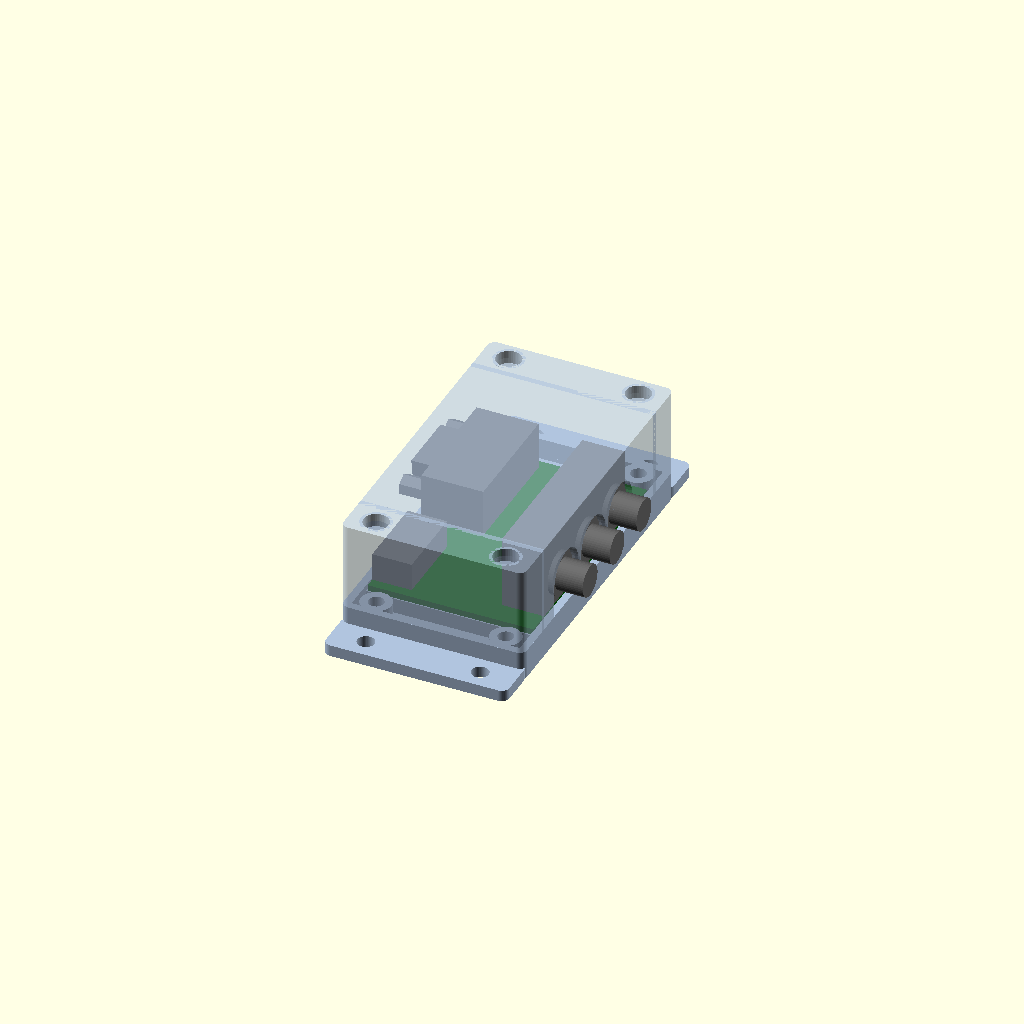
Cell 1 — every parameter at its default value.
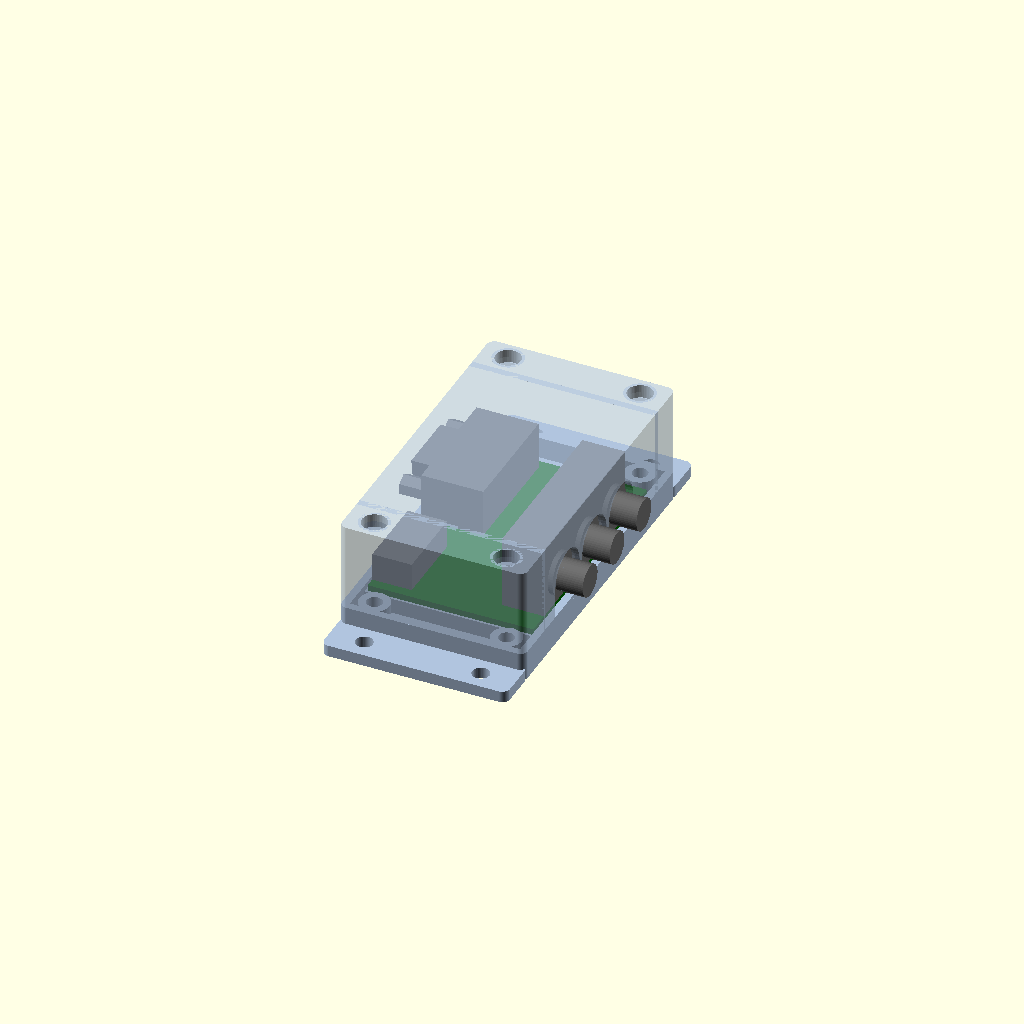
Cell 2: the same model with clr = 0.6.
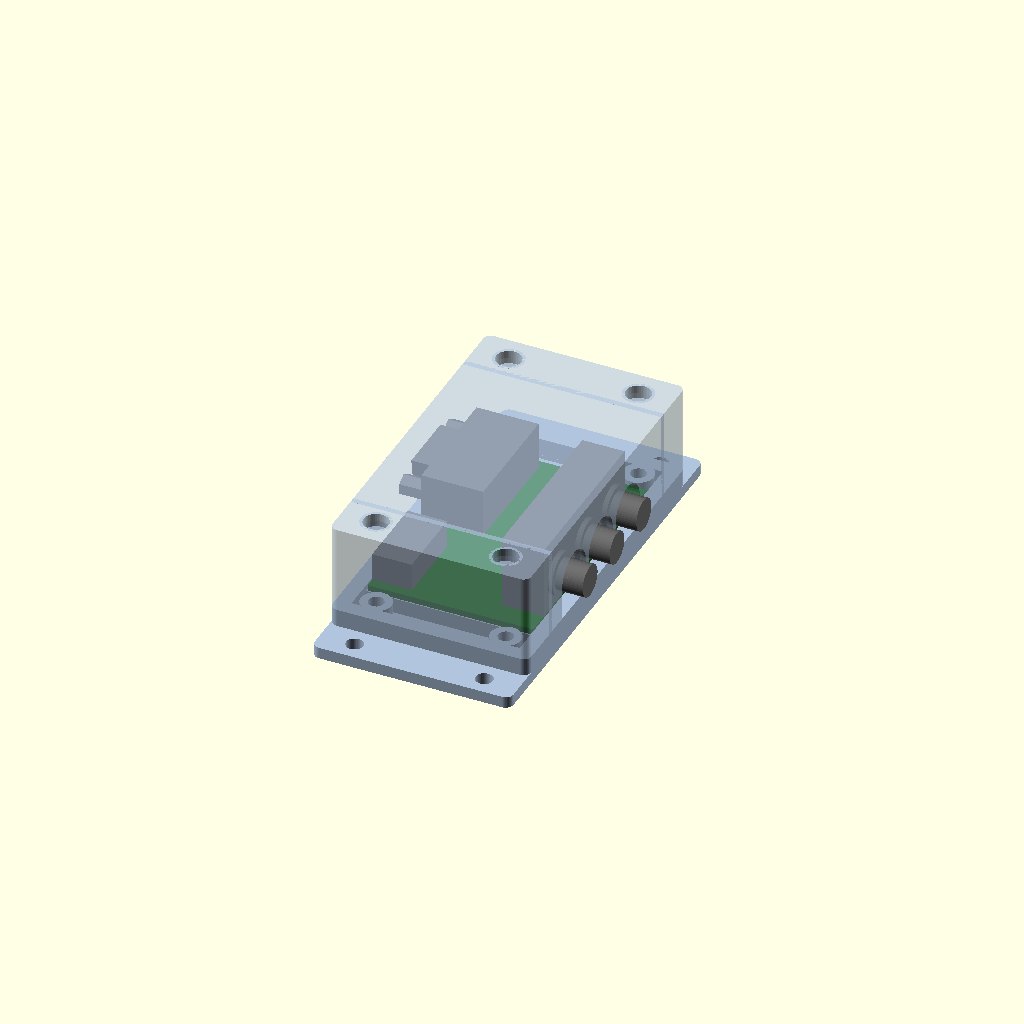
Cell 3: wall = 4 (everything else at default).
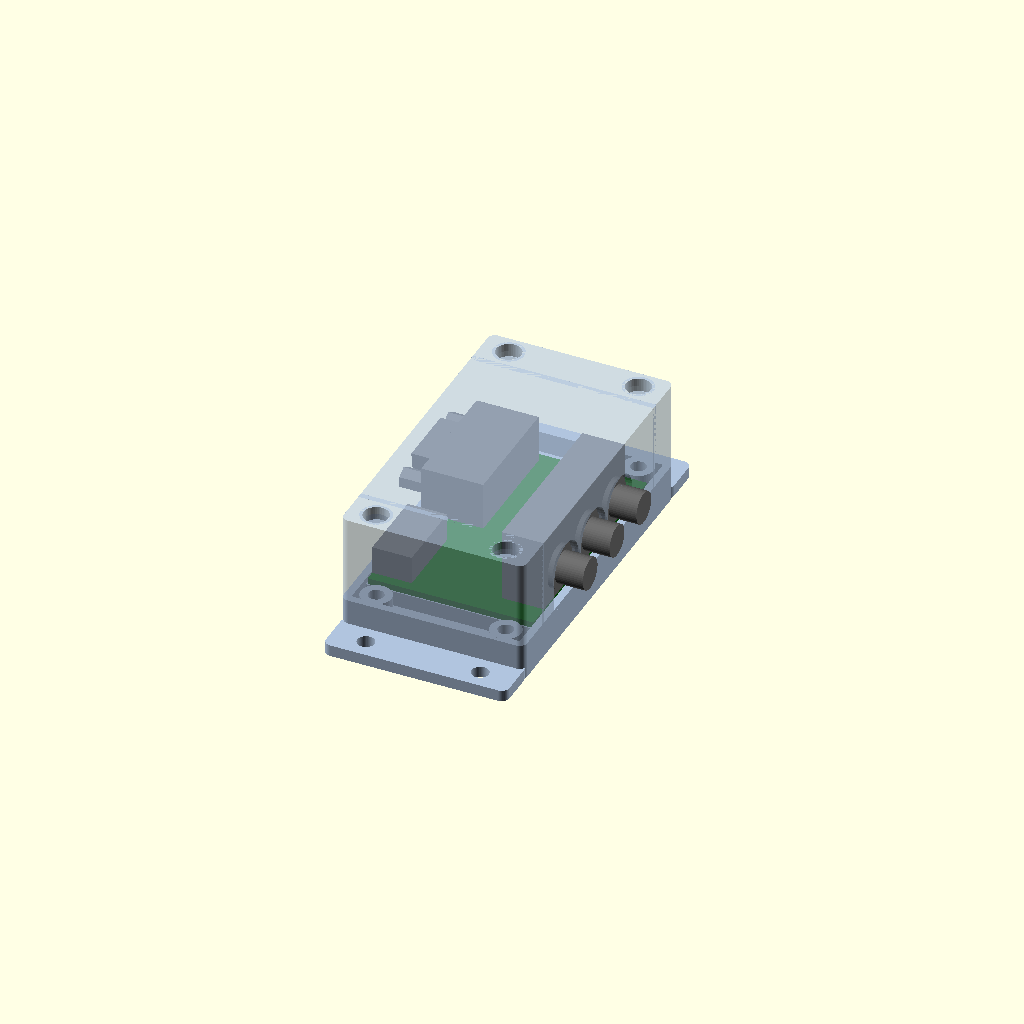
Cell 4: floor_t = 4 (everything else at default).
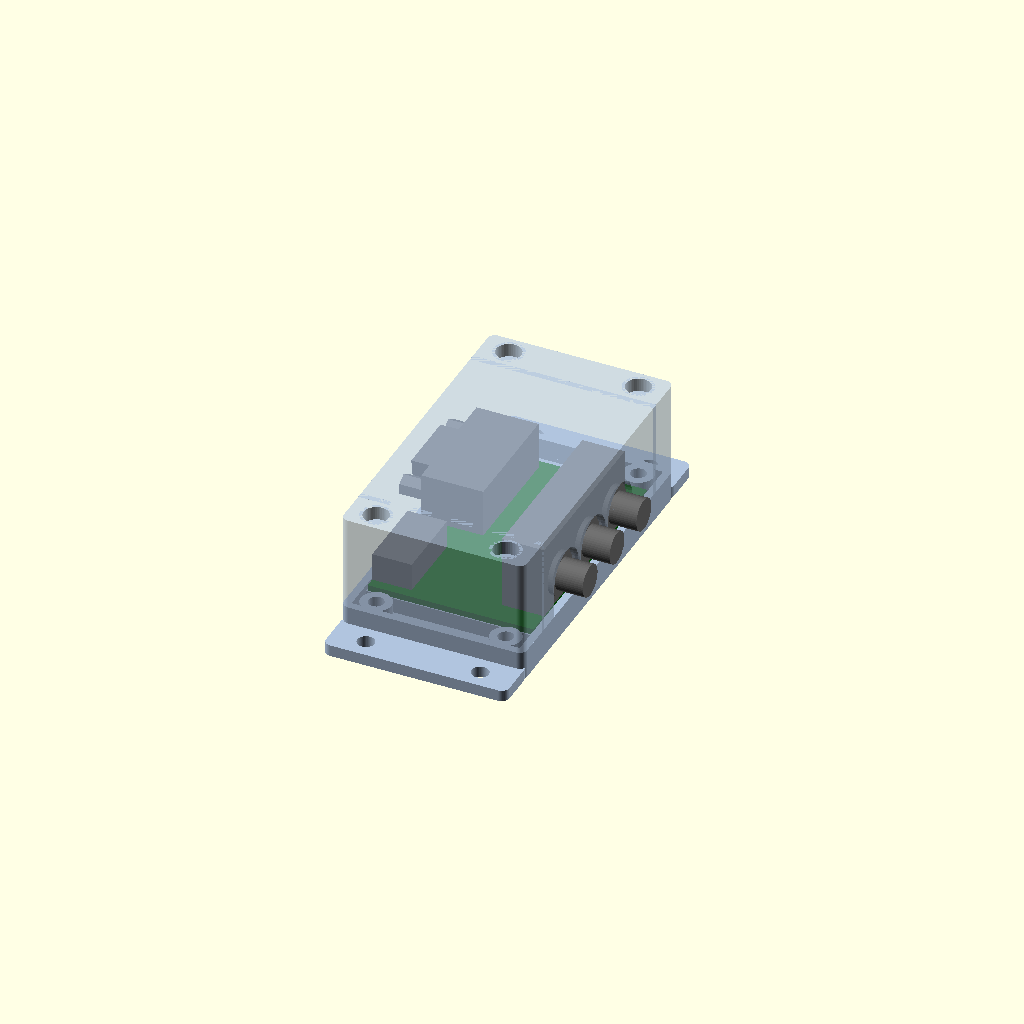
Cell 5: roof_t = 4 (everything else at default).
All cells are drawn from one camera (rotation 55°, 0°, 25°, orthographic, colour scheme Cornfield), so only the parameter changes between them.
The OpenSCAD source (case/case.scad):
// 3D-printable case for the Extron Composite Adapter.
//
// Two shells split at the top surface of the PCB. The board drops into the
// bottom shell and rests on ledges along its two short (connector-free)
// edges; walls in the top shell clamp those same strips from above. Four M3
// screws pass through the top shell into heat-set inserts in the bottom
// shell. The bottom shell has ears for screwing the case to a surface.
//
// Render a part with: openscad -D 'part="bottom"' -o bottom.stl case.scad
//   part = "bottom"   bottom shell, print orientation
//          "top"      top shell, print orientation (roof on the bed)
//          "assembly" both shells with the board and connector envelopes
//          "exploded" as assembly, shells pulled apart
//          "shells"   both shells assembled, without the board
//          "check"    intersection of the case with the board and
//                     connectors; must render empty
//
// Coordinates: X/Y match the PCB with the origin at its lower-left corner as
// seen from the top (KiCad x - 104.14, 114.3 - KiCad y). Z = 0 is the
// underside of the case. All dimensions in mm.

part = "assembly";

/* [Fit] */
clr        = 0.3;   // gap between board edge and walls
notch_clr  = 0.4;   // extra clearance around connector openings

/* [Shell] */
wall       = 2.0;
floor_t    = 2.0;
roof_t     = 2.0;
under      = 4.0;   // space below the PCB for leads (longest is ~2.9 mm)
above      = 21.0;  // space above the PCB (J2 housing reaches 19.0 mm)
end_zone   = 8.0;   // space past each short board edge for the screw bosses
corner_r   = 2.0;

/* [Board clamp] */
// Bare strips along the short edges that the ledges and clamp walls touch.
strip_lo   = 1.2;   // Y 0 .. 1.2 (J3 starts at Y 1.41)
strip_hi   = 1.3;   // Y 62.2 .. 63.5 (J1 courtyard ends at Y 61.58)

/* [Fasteners] */
boss_d     = 8.0;
insert_d   = 4.0;   // M3 heat-set insert hole (use ~2.6 to self-tap)
insert_h   = 6.0;
screw_d    = 3.4;   // M3 clearance
head_d     = 6.5;   // M3 socket head counterbore
head_h     = 3.5;
ear_len    = 10.0;
ear_t      = 3.0;
ear_hole_d = 4.5;   // #8 / M4 mounting screws

$fn = 48;

// ---------------------------------------------------------------- board ----
pcb_w = 43.18;
pcb_l = 63.5;
pcb_t = 1.6;

z_pcb_bot = floor_t + under;
z_pcb_top = z_pcb_bot + pcb_t;
z_split   = z_pcb_top;
z_roof    = z_pcb_top + above;
z_top     = z_roof + roof_t;

// Case outline
x0 = -clr - wall;
x1 = pcb_w + clr + wall;
y0 = -clr - end_zone - wall;
y1 = pcb_l + clr + end_zone + wall;

boss_x = [x0 + wall + boss_d / 2 + 1, x1 - wall - boss_d / 2 - 1];
// bosses sink 1 mm into the end walls and stay clear of the board ledges
boss_y = [y0 + wall + boss_d / 2 - 1, y1 - wall - boss_d / 2 + 1];

// ----------------------------------------------------------- connectors ---
// Envelopes from the manufacturer drawings, heights above the PCB top.

// J1: Amphenol L77HDE15SD1CH4F, HD-15 with #4-40 screwlocks, flange at the
// left board edge. D shell and hex standoffs protrude 6.05 mm.
j1_y = 45.555;      // centre
j1_zc = 6.5;        // shell/standoff centre height
j1_notch = [29.6, 61.5, 11.0];   // y_min, y_max, height of wall opening

// J2: CUI RCJ-32234 triple RCA (red R, white L, yellow video), housing
// front flush with the right board edge.
j2_y = [6.015, 51.015];
j2_h = 19.0;
j2_depth = 11.0;
j2_jack_y = [13.515, 28.515, 43.515];
j2_jack_z = 8.0;
j2_collar_d = 11.2;
j2_collar_l = 1.3;
j2_barrel_d = 8.3;
j2_barrel_l = 8.5;
j2_slot_w = 13.5;

// J3: TE 284512-5 header, face flush with the left board edge. The opening
// is oversized to pass the mating plug's body.
j3_y = [2.54, 22.34];
j3_h = 7.3;
j3_notch = [1.6, 23.3, 14.0];  // mating plug (TE 284506-5) drawing not checked


module rounded_box(xa, xb, ya, yb, za, zb, r = corner_r) {
    hull() for (x = [xa + r, xb - r], y = [ya + r, yb - r])
        translate([x, y, za]) cylinder(r = r, h = zb - za);
}

module box(xa, xb, ya, yb, za, zb) {
    translate([xa, ya, za]) cube([xb - xa, yb - ya, zb - za]);
}

module board() {
    color("darkgreen") board_only();
}

module board_only(e = 0) {
    box(e, pcb_w - e, e, pcb_l - e, z_pcb_bot + e, z_pcb_top - e);
}

module connectors() {
    z = z_pcb_top;
    color("dimgray") {
        // J1 body behind the flange, flange, D shell, standoffs
        box(-0.05, 16.1, 30.1, 61.01, z, z + 12.55);
        hull() {
            translate([-6.05, j1_y - 16.33 / 2, z + j1_zc + 3.95 - 0.01])
                cube([6.05, 16.33, 0.01]);
            translate([-6.05, j1_y - 14.0 / 2, z + j1_zc - 3.95])
                cube([6.05, 14.0, 0.01]);
        }
        for (dy = [-12.495, 12.495])
            translate([-6.05, j1_y + dy, z + j1_zc]) rotate([0, 90, 0])
                cylinder(d = 5.5, h = 6.05, $fn = 6);
        // J3
        box(0, 10.3, j3_y[0], j3_y[1], z, z + j3_h);
        // J2 housing, collars, barrels
        box(pcb_w - j2_depth, pcb_w, j2_y[0], j2_y[1], z, z + j2_h);
        for (y = j2_jack_y) translate([pcb_w, y, z + j2_jack_z])
            rotate([0, 90, 0]) {
                cylinder(d = j2_collar_d, h = j2_collar_l);
                cylinder(d = j2_barrel_d, h = j2_barrel_l);
            }
    }
}

// --------------------------------------------------------------- shells ----
module bottom_shell() {
    difference() {
        union() {
            difference() {
                rounded_box(x0, x1, y0, y1, 0, z_split);
                box(x0 + wall, x1 - wall, y0 + wall, y1 - wall, floor_t, z_split + 1);
            }
            // board ledges along the short edges
            box(x0, x1, -clr, strip_lo, 0, z_pcb_bot);
            box(x0, x1, pcb_l - strip_hi, pcb_l + clr, 0, z_pcb_bot);
            // support post under the middle of the board (clear of leads)
            translate([22, 30, 0]) cylinder(d = 5, h = z_pcb_bot);
            // screw bosses
            for (x = boss_x, y = boss_y)
                translate([x, y, 0]) cylinder(d = boss_d, h = z_split);
            // mounting ears
            for (e = [[y0 - ear_len, y0 + wall], [y1 - wall, y1 + ear_len]])
                rounded_box(x0, x1, e[0], e[1], 0, ear_t);
        }
        // board pocket between the ledges (keeps the walls clear of the PCB)
        box(-clr, pcb_w + clr, -clr, pcb_l + clr, z_pcb_bot, z_split + 1);
        // insert holes
        for (x = boss_x, y = boss_y)
            translate([x, y, z_split - insert_h]) cylinder(d = insert_d, h = insert_h + 1);
        // ear holes
        for (y = [y0 - ear_len / 2, y1 + ear_len / 2], x = [x0 + 9, x1 - 9])
            translate([x, y, -1]) cylinder(d = ear_hole_d, h = ear_t + 2);
    }
}

module top_shell() {
    zb = z_split;
    difference() {
        union() {
            difference() {
                rounded_box(x0, x1, y0, y1, zb, z_top);
                box(x0 + wall, x1 - wall, y0 + wall, y1 - wall, zb - 1, z_roof);
            }
            // clamp walls pressing on the board's short-edge strips
            box(x0, x1, -clr, strip_lo, zb, z_top);
            box(x0, x1, pcb_l - strip_hi, pcb_l + clr, zb, z_top);
            // screw bosses
            for (x = boss_x, y = boss_y)
                translate([x, y, zb]) cylinder(d = boss_d, h = z_top - zb);
        }
        // screw clearance and head counterbores
        for (x = boss_x, y = boss_y) translate([x, y, 0]) {
            translate([0, 0, zb - 1]) cylinder(d = screw_d, h = z_top);
            translate([0, 0, z_top - head_h]) cylinder(d = head_d, h = head_h + 1);
        }
        connector_openings();
    }
}

// Openings in the top shell's long walls, open at the bottom so the shell
// can be lowered over connectors that protrude through the walls.
module connector_openings() {
    z = z_split - 1;
    zt = z_pcb_top;
    // left wall: J1, J3
    box(x0 - 1, 0.5, j1_notch[0], j1_notch[1], z, zt + j1_notch[2]);
    box(x0 - 1, 0.5, j3_notch[0], j3_notch[1], z, zt + j3_notch[2]);
    // right wall: J2 jacks, U-shaped slots
    for (y = j2_jack_y) {
        box(pcb_w - 0.5, x1 + 1, y - j2_slot_w / 2, y + j2_slot_w / 2, z, zt + j2_jack_z);
        translate([pcb_w - 0.5, y, zt + j2_jack_z]) rotate([0, 90, 0])
            cylinder(d = j2_slot_w, h = x1 - pcb_w + 2);
    }
}

// ----------------------------------------------------------------- parts ---
if (part == "bottom") {
    bottom_shell();
} else if (part == "top") {
    // flip so the roof sits on the bed
    translate([0, 0, z_top]) mirror([0, 0, 1]) top_shell();
} else if (part == "assembly" || part == "exploded") {
    lift = part == "exploded" ? 30 : 0;
    color("lightsteelblue") bottom_shell();
    translate([0, 0, lift / 2]) { board(); connectors(); }
    translate([0, 0, lift]) color("lightsteelblue", 0.6) top_shell();
} else if (part == "shells") {
    color("lightsteelblue") { bottom_shell(); top_shell(); }
} else if (part == "check") {
    // Shrink the board slightly so its intended contact with the ledges
    // and clamp walls doesn't count as a collision.
    intersection() {
        union() { bottom_shell(); top_shell(); }
        union() {
            board_only(0.01);
            connectors();
        }
    }
}
Parameter table extracted from the source (name, type, default, range or options):
part: string, default "assembly"
clr: number, default 0.3
notch_clr: number, default 0.4
wall: number, default 2
floor_t: number, default 2
roof_t: number, default 2
under: number, default 4
above: number, default 21
end_zone: number, default 8
corner_r: number, default 2
strip_lo: number, default 1.2
strip_hi: number, default 1.3
boss_d: number, default 8
insert_d: number, default 4
insert_h: number, default 6
screw_d: number, default 3.4
head_d: number, default 6.5
head_h: number, default 3.5
ear_len: number, default 10
ear_t: number, default 3
ear_hole_d: number, default 4.5
pcb_w: number, default 43.18
pcb_l: number, default 63.5
pcb_t: number, default 1.6
j1_y: number, default 45.555
j1_zc: number, default 6.5
j1_notch: vector, default [29.6, 61.5, 11]
j2_y: vector, default [6.015, 51.015]
j2_h: number, default 19
j2_depth: number, default 11
j2_jack_y: vector, default [13.515, 28.515, 43.515]
j2_jack_z: number, default 8
j2_collar_d: number, default 11.2
j2_collar_l: number, default 1.3
j2_barrel_d: number, default 8.3
j2_barrel_l: number, default 8.5
j2_slot_w: number, default 13.5
j3_y: vector, default [2.54, 22.34]
j3_h: number, default 7.3
j3_notch: vector, default [1.6, 23.3, 14]
